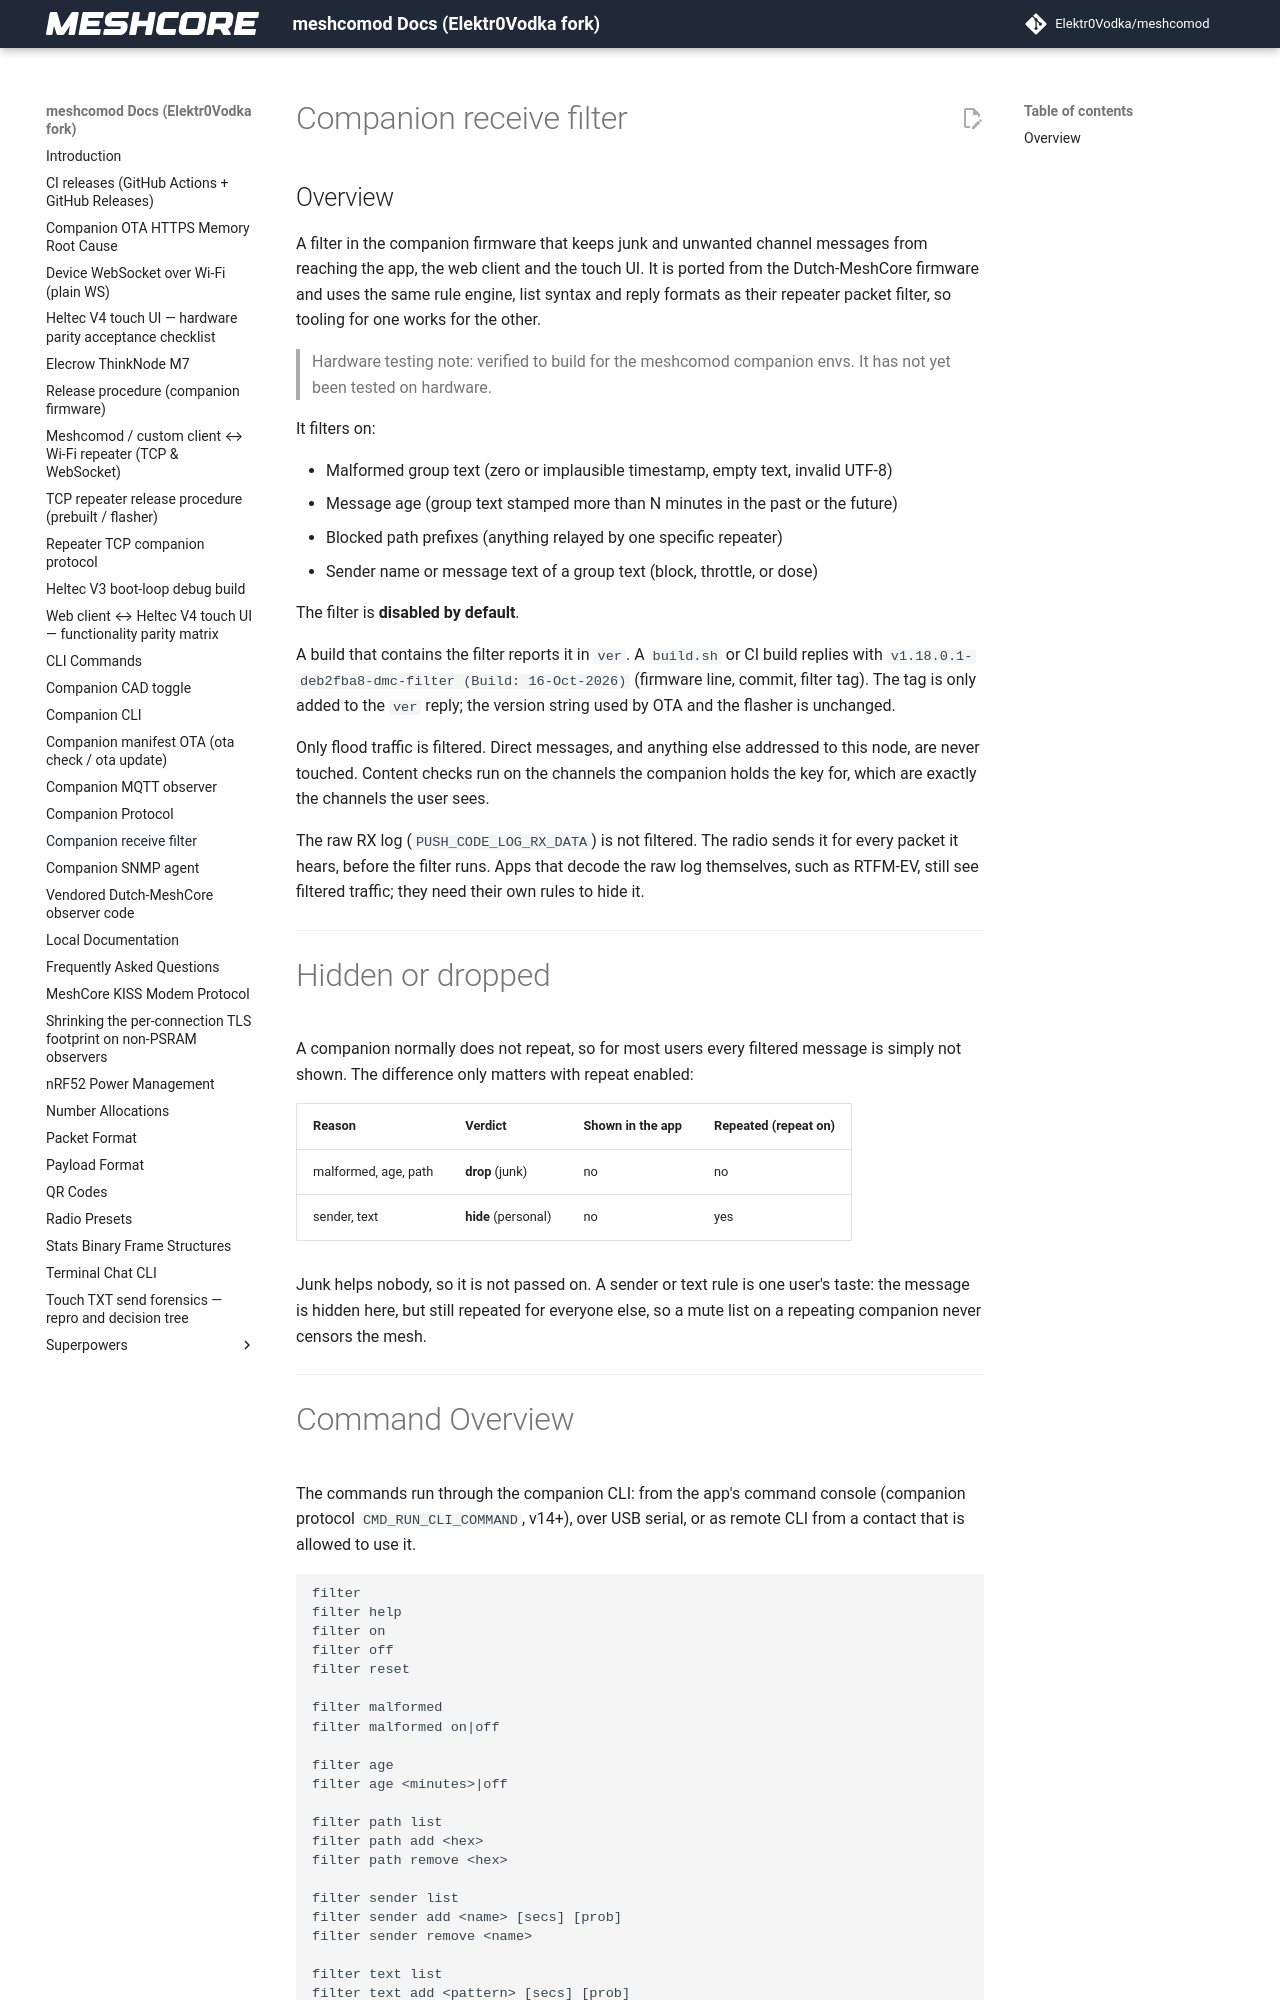

repository: Elektr0Vodka/meshcomod · page: companion_receive_filter/index.html · generator: mkdocs

# Companion receive filter

## Overview

A filter in the companion firmware that keeps junk and unwanted channel messages
from reaching the app, the web client and the touch UI. It is ported from the
Dutch-MeshCore firmware and uses the same rule engine, list syntax and reply
formats as their repeater packet filter, so tooling for one works for the other.

> Hardware testing note: verified to build for the meshcomod companion envs.
> It has not yet been tested on hardware.

It filters on:

* Malformed group text (zero or implausible timestamp, empty text, invalid UTF-8)
* Message age (group text stamped more than N minutes in the past or the future)
* Blocked path prefixes (anything relayed by one specific repeater)
* Sender name or message text of a group text (block, throttle, or dose)

The filter is **disabled by default**.

A build that contains the filter reports it in `ver`. A `build.sh` or CI build
replies with `v1.18.0.1-deb2fba8-dmc-filter (Build: 16-Oct-2026)` (firmware line,
commit, filter tag). The tag is only added to the `ver` reply; the version string
used by OTA and the flasher is unchanged.

Only flood traffic is filtered. Direct messages, and anything else addressed to
this node, are never touched. Content checks run on the channels the companion
holds the key for, which are exactly the channels the user sees.

The raw RX log (`PUSH_CODE_LOG_RX_DATA`) is not filtered. The radio sends it for
every packet it hears, before the filter runs. Apps that decode the raw log
themselves, such as RTFM-EV, still see filtered traffic; they need their own
rules to hide it.

---

# Hidden or dropped

A companion normally does not repeat, so for most users every filtered message
is simply not shown. The difference only matters with repeat enabled:

| Reason | Verdict | Shown in the app | Repeated (repeat on) |
| --- | --- | --- | --- |
| malformed, age, path | **drop** (junk) | no | no |
| sender, text | **hide** (personal) | no | yes |

Junk helps nobody, so it is not passed on. A sender or text rule is one user's
taste: the message is hidden here, but still repeated for everyone else, so a
mute list on a repeating companion never censors the mesh.

---
